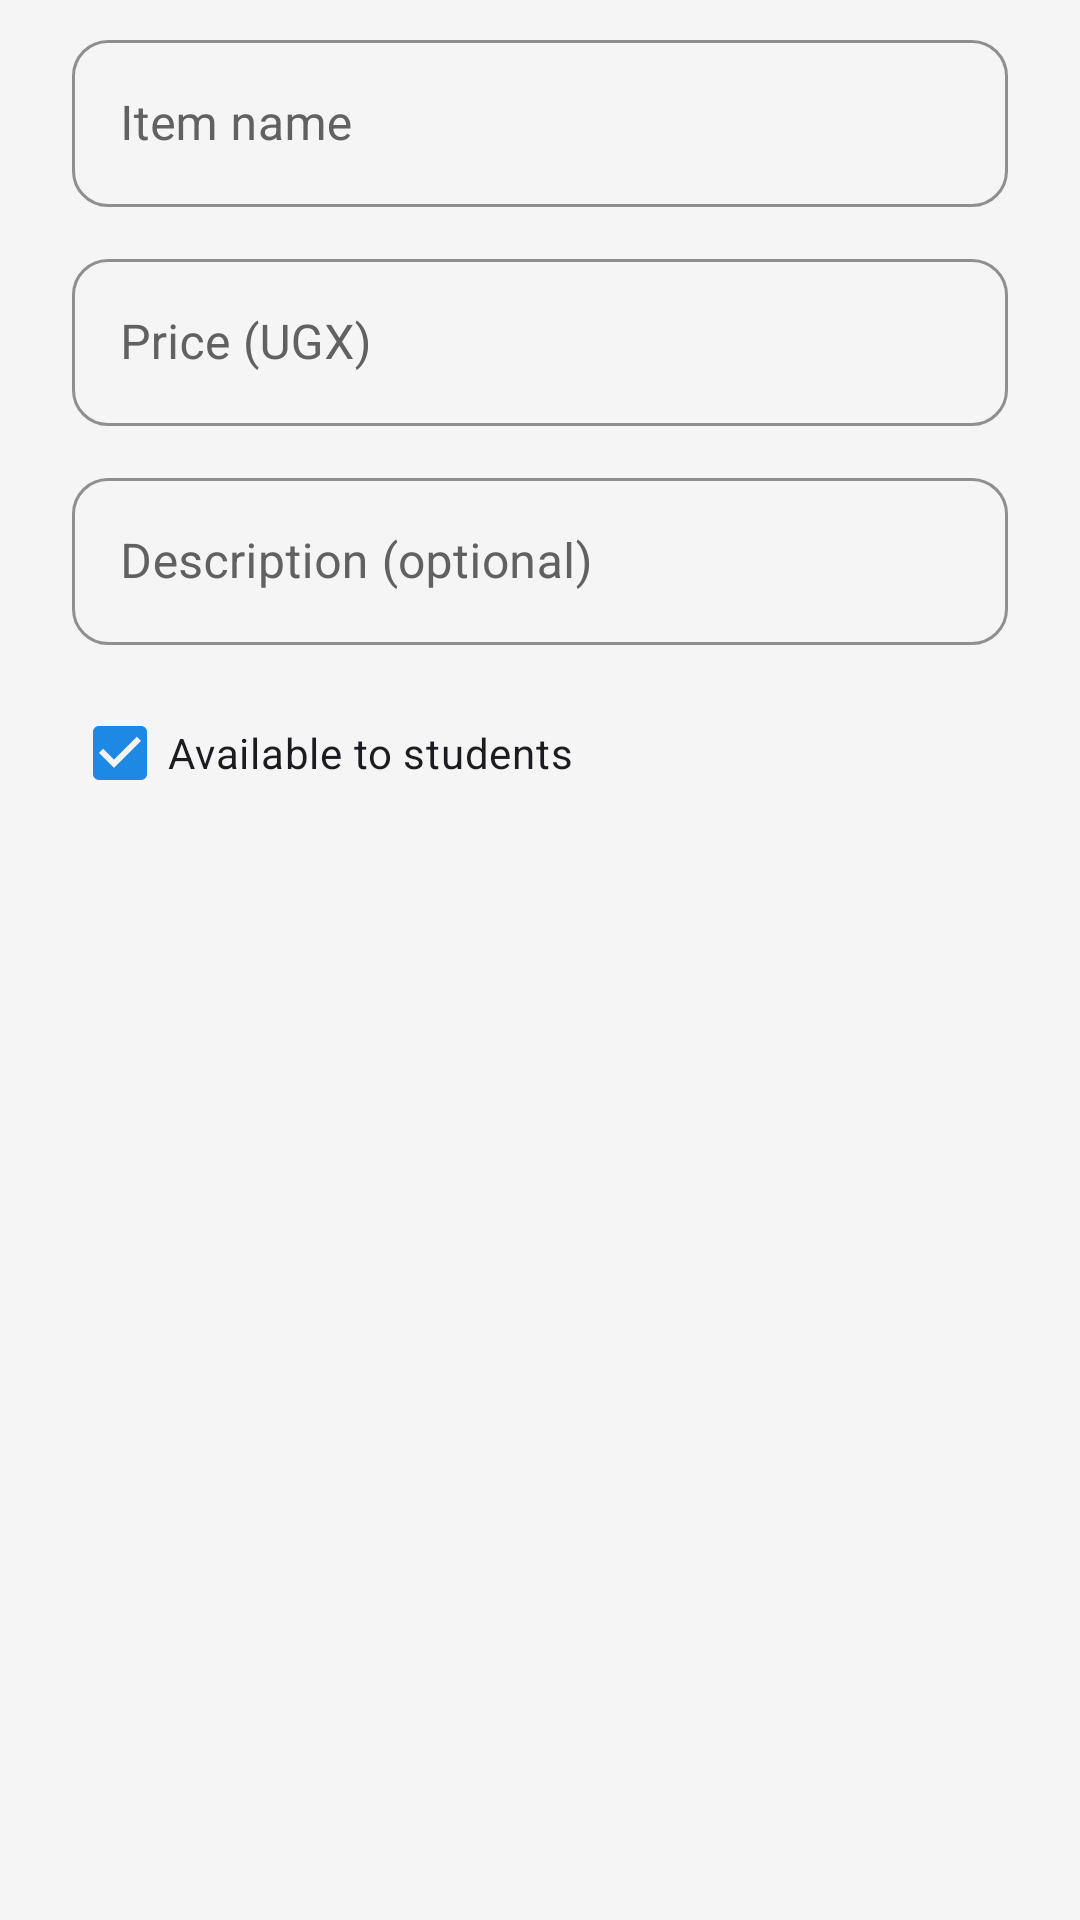

Write the Android layout XML for this screen, with the resource values it uses.
<!-- AndroidManifest.xml: application theme Theme.Shulecard -->
<!-- res/layout/dialog_vendor_item_form.xml -->
<?xml version="1.0" encoding="utf-8"?>
<LinearLayout xmlns:android="http://schemas.android.com/apk/res/android"
    xmlns:app="http://schemas.android.com/apk/res-auto"
    android:layout_width="match_parent"
    android:layout_height="wrap_content"
    android:orientation="vertical"
    android:paddingStart="24dp"
    android:paddingTop="8dp"
    android:paddingEnd="24dp"
    android:paddingBottom="8dp">

    <com.google.android.material.textfield.TextInputLayout
        android:layout_width="match_parent"
        android:layout_height="wrap_content"
        android:hint="Item name">

        <com.google.android.material.textfield.TextInputEditText
            android:id="@+id/etItemName"
            android:layout_width="match_parent"
            android:layout_height="wrap_content"
            android:inputType="textCapWords" />
    </com.google.android.material.textfield.TextInputLayout>

    <com.google.android.material.textfield.TextInputLayout
        android:layout_width="match_parent"
        android:layout_height="wrap_content"
        android:layout_marginTop="12dp"
        android:hint="Price (UGX)">

        <com.google.android.material.textfield.TextInputEditText
            android:id="@+id/etItemPrice"
            android:layout_width="match_parent"
            android:layout_height="wrap_content"
            android:inputType="numberDecimal" />
    </com.google.android.material.textfield.TextInputLayout>

    <com.google.android.material.textfield.TextInputLayout
        android:layout_width="match_parent"
        android:layout_height="wrap_content"
        android:layout_marginTop="12dp"
        android:hint="Description (optional)">

        <com.google.android.material.textfield.TextInputEditText
            android:id="@+id/etItemDescription"
            android:layout_width="match_parent"
            android:layout_height="wrap_content"
            android:inputType="textCapSentences" />
    </com.google.android.material.textfield.TextInputLayout>

    <CheckBox
        android:id="@+id/cbItemAvailable"
        android:layout_width="wrap_content"
        android:layout_height="wrap_content"
        android:layout_marginTop="12dp"
        android:checked="true"
        android:text="Available to students" />

</LinearLayout>
<!-- resources referenced by this layout -->
<resources>
  <style name="Theme.Shulecard" parent="Base.Theme.Shulecard" />
  <color name="brand_primary">#1E88E5</color>
  <color name="text_on_brand">#FFFFFF</color>
  <color name="brand_primary_container">#E3F2FD</color>
  <color name="brand_primary_dark">#1565C0</color>
  <color name="status_success_bright">#43A047</color>
  <color name="status_success">#2E7D32</color>
  <color name="status_danger">#E53935</color>
  <color name="background">#F5F5F5</color>
  <color name="text_primary">#212121</color>
  <color name="surface">#FFFFFF</color>
  <color name="outline">#E0E0E0</color>
  <style name="Widget.Shulecard.Button" parent="Widget.MaterialComponents.Button">
          <item name="backgroundTint">@color/brand_primary</item>
          <item name="android:textColor">@color/text_on_brand</item>
          <item name="android:textAllCaps">false</item>
          <item name="android:textSize">15sp</item>
          <item name="android:minHeight">52dp</item>
          <item name="android:letterSpacing">0</item>
          <item name="cornerRadius">12dp</item>
      </style>
  <style name="Widget.Shulecard.Toolbar" parent="Widget.MaterialComponents.Toolbar.Primary">
          <item name="android:background">@color/brand_primary</item>
          <item name="titleTextColor">@color/text_on_brand</item>
          <item name="titleTextAppearance">@style/TextAppearance.Shulecard.ToolbarTitle</item>
      </style>
  <style name="Widget.Shulecard.TextInputLayout" parent="Widget.MaterialComponents.TextInputLayout.OutlinedBox">
          <item name="boxCornerRadiusTopStart">12dp</item>
          <item name="boxCornerRadiusTopEnd">12dp</item>
          <item name="boxCornerRadiusBottomStart">12dp</item>
          <item name="boxCornerRadiusBottomEnd">12dp</item>
          <item name="boxStrokeColor">@color/brand_primary</item>
          <item name="hintTextColor">@color/brand_primary</item>
          <item name="android:textColorHint">@color/text_secondary</item>
          <item name="boxStrokeErrorColor">@color/status_danger</item>
          <item name="errorTextColor">@color/status_danger</item>
      </style>
  <style name="Widget.Shulecard.Card" parent="Widget.MaterialComponents.CardView">
          <item name="cardBackgroundColor">@color/surface</item>
          <item name="cardCornerRadius">18dp</item>
          <item name="cardElevation">0dp</item>
          <item name="strokeColor">@color/outline</item>
          <item name="strokeWidth">1dp</item>
          <item name="contentPadding">18dp</item>
      </style>
  <color name="text_secondary">#616161</color>
  <style name="TextAppearance.Shulecard.ToolbarTitle" parent="TextAppearance.MaterialComponents.Headline6">
          <item name="android:textColor">@color/text_on_brand</item>
          <item name="android:textStyle">bold</item>
          <item name="android:textSize">20sp</item>
      </style>
</resources>
